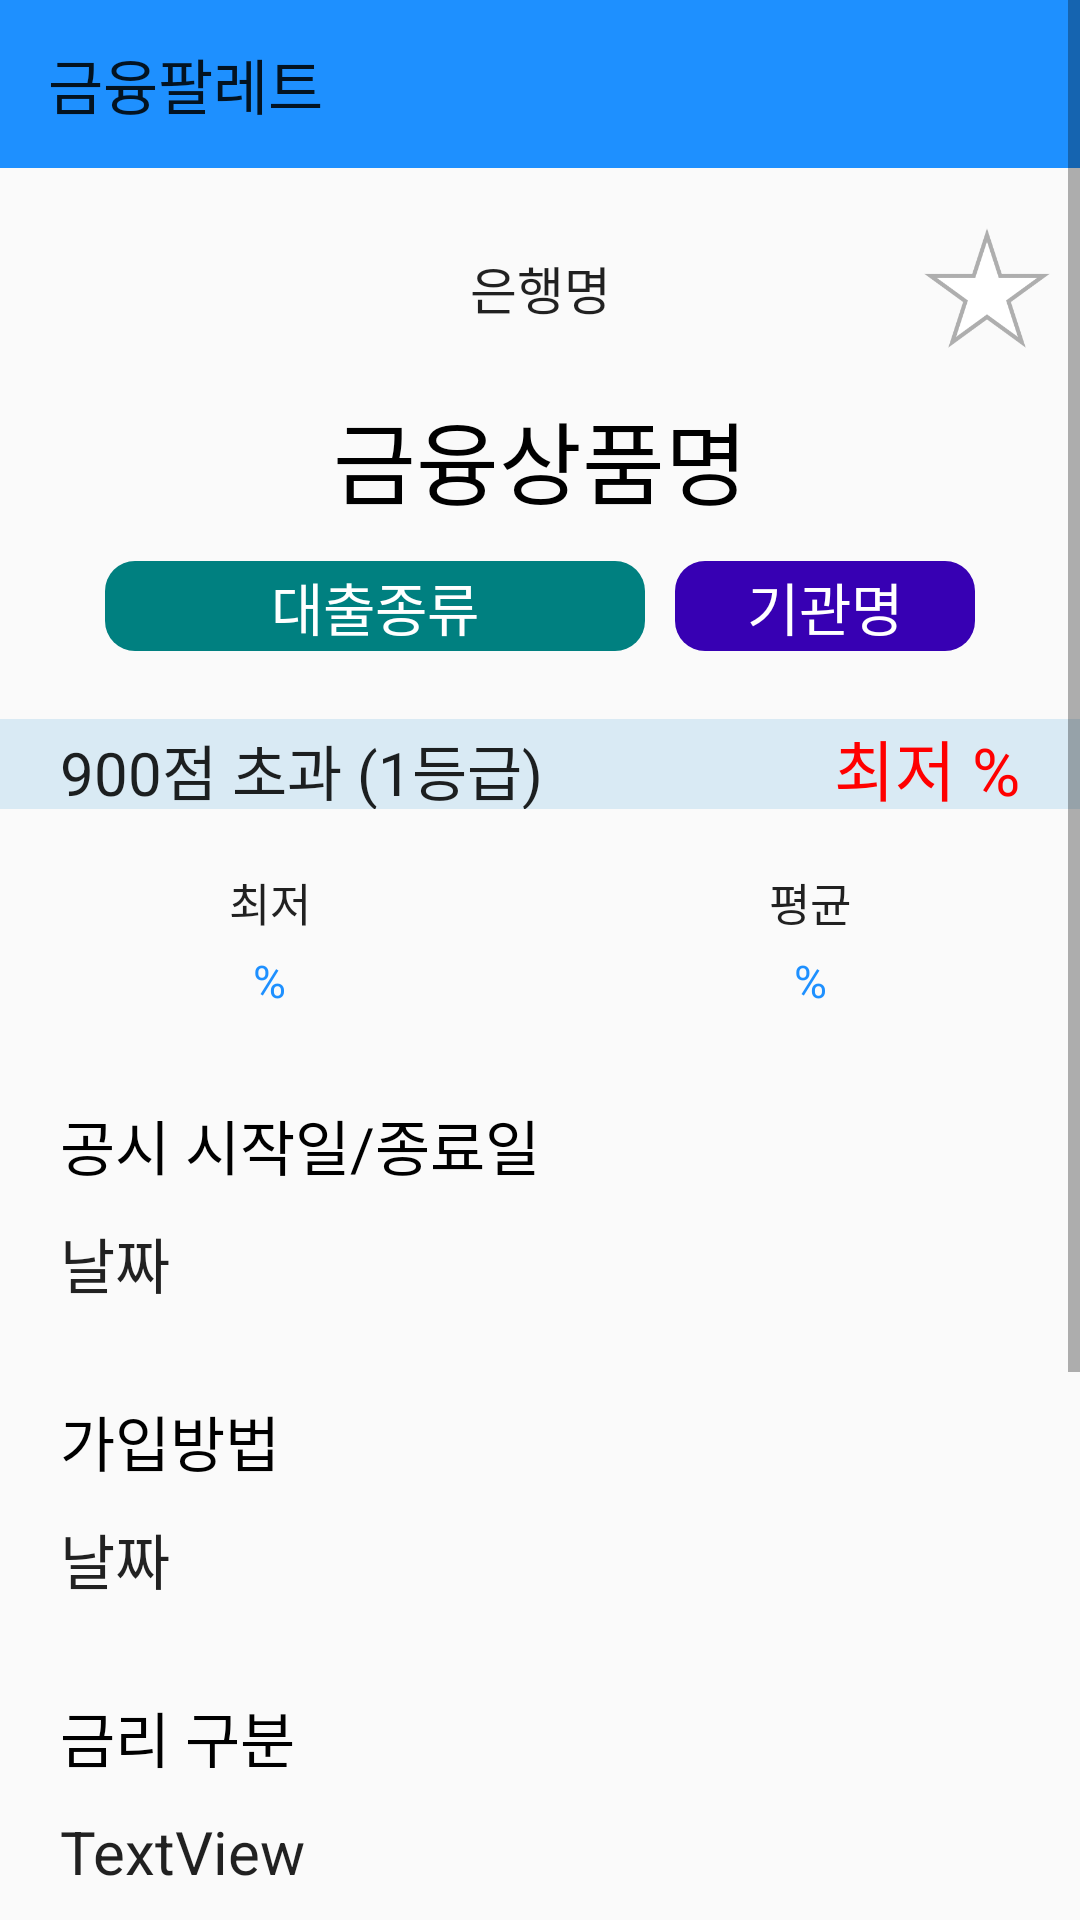

This screen was rendered from an Android layout file. Write that file and the resources it references.
<!-- AndroidManifest.xml: application theme Theme.BankApp2 -->
<!-- res/layout/credit_loan_detail_screen.xml -->
<?xml version="1.0" encoding="utf-8"?>
<ScrollView xmlns:android="http://schemas.android.com/apk/res/android"
    xmlns:app="http://schemas.android.com/apk/res-auto"
    xmlns:tools="http://schemas.android.com/tools"
    android:layout_width="match_parent"
    android:layout_height="match_parent"
    tools:context=".CreditLoanDetailScreen">

    <LinearLayout
        android:layout_width="match_parent"
        android:layout_height="match_parent"
        android:orientation="vertical">

        <androidx.appcompat.widget.Toolbar
            android:id="@+id/toolbar"
            android:layout_width="match_parent"
            android:layout_height="wrap_content"
            android:background="?attr/colorPrimary"
            android:minHeight="?attr/actionBarSize"
            android:theme="?attr/actionBarTheme"
            app:layout_constraintTop_toTopOf="parent"
            app:layout_constraintStart_toStartOf="parent"
            app:title="금융팔레트"/>

        <FrameLayout
            android:layout_width="match_parent"
            android:layout_height="wrap_content"
            android:layout_marginTop="20dp">

            <TextView
                android:id="@+id/fin_co_nm"
                android:layout_width="match_parent"
                android:layout_height="40dp"
                android:gravity="center"
                android:text="은행명"
                android:textSize="17dp"/>

            <ImageView
                android:id="@+id/bookmark"
                android:layout_width="wrap_content"
                android:layout_height="40dp"
                android:layout_gravity="right|center_vertical"
                android:adjustViewBounds="true"
                android:scaleType="fitCenter"
                android:layout_marginEnd="10dp"
                android:src="@drawable/empty_star_small"/>

        </FrameLayout>>

        <TextView
            android:id="@+id/fin_prdt_nm"
            android:layout_width="match_parent"
            android:layout_height="wrap_content"
            android:layout_marginTop="15dp"
            android:gravity="center"
            android:text="금융상품명"
            android:textSize="30dp"
            android:textColor="@color/black" />

        <LinearLayout
            android:layout_width="match_parent"
            android:layout_height="match_parent"
            android:gravity="center"
            android:orientation="horizontal">

            <TextView
                android:id="@+id/crdt_prdt_type_nm"
                android:layout_width="180dp"
                android:layout_height="30dp"
                android:layout_marginTop="15dp"
                android:layout_marginBottom="20dp"
                android:layout_marginEnd="10dp"
                android:background="@drawable/solid_button"
                android:backgroundTint="@color/mid_green"
                android:gravity="center"
                android:text="대출종류"
                android:textColor="@color/white"
                android:textSize="19dp" />

            <TextView
                android:id="@+id/cb_co_nm"
                android:layout_width="100dp"
                android:layout_height="30dp"
                android:layout_marginTop="15dp"
                android:layout_marginBottom="20dp"
                android:background="@drawable/solid_button"
                android:backgroundTint="@color/purple_700"
                android:gravity="center"
                android:text="기관명"
                android:textColor="@color/white"
                android:textSize="19dp" />
        </LinearLayout>

        <LinearLayout
            android:layout_width="match_parent"
            android:layout_height="match_parent"
            android:orientation="horizontal"
            android:background="@color/light_blue">

            <TextView
                android:id="@+id/lowest_loan_rate_name"
                android:layout_width="wrap_content"
                android:layout_height="30dp"
                android:layout_weight="1"
                android:paddingStart="20dp"
                android:text="900점 초과 (1등급)"
                android:textSize="20dp" />

            <TextView
                android:id="@+id/lowest_loan_rate_value"
                android:layout_width="wrap_content"
                android:layout_height="30dp"
                android:layout_weight="1"
                android:paddingEnd="20dp"
                android:gravity="end"
                android:text="최저 %"
                android:textSize="22dp"
                android:textColor="@color/red"/>
        </LinearLayout>

        <LinearLayout
            android:layout_width="match_parent"
            android:layout_height="match_parent"
            android:layout_marginTop="20dp"
            android:orientation="horizontal">

            <LinearLayout
                android:layout_width="match_parent"
                android:layout_height="match_parent"
                android:layout_weight="1"
                android:orientation="vertical">

                <TextView
                    android:id="@+id/textView10"
                    android:layout_width="wrap_content"
                    android:layout_height="wrap_content"
                    android:layout_weight="1"
                    android:layout_gravity="center"
                    android:layout_marginBottom="5dp"
                    android:text="최저"
                    android:textSize="15dp"/>

                <TextView
                    android:id="@+id/lowest_loan_rate"
                    android:layout_width="wrap_content"
                    android:layout_height="wrap_content"
                    android:layout_weight="1"
                    android:layout_gravity="center"
                    android:text="%"
                    android:textSize="15dp"
                    android:textColor="@color/blue" />
            </LinearLayout>

            <LinearLayout
                android:layout_width="match_parent"
                android:layout_height="match_parent"
                android:layout_weight="1"
                android:orientation="vertical">

                <TextView
                    android:id="@+id/textView15"
                    android:layout_width="wrap_content"
                    android:layout_height="wrap_content"
                    android:layout_weight="1"
                    android:layout_gravity="center"
                    android:layout_marginBottom="5dp"
                    android:text="평균"
                    android:textSize="15dp" />

                <TextView
                    android:id="@+id/avg_crdt_loan_rate"
                    android:layout_width="match_parent"
                    android:layout_height="wrap_content"
                    android:layout_weight="1"
                    android:gravity="center"
                    android:text="%"
                    android:textSize="15dp"
                    android:textColor="@color/blue" />
            </LinearLayout>
        </LinearLayout>

        <TextView
            android:id="@+id/textView31"
            android:layout_width="wrap_content"
            android:layout_height="wrap_content"
            android:layout_weight="1"
            android:layout_marginTop="30dp"
            android:layout_marginStart="20dp"
            android:layout_marginEnd="20dp"
            android:text="공시 시작일/종료일"
            android:textSize="20dp"
            android:textColor="@color/black" />

        <TextView
            android:id="@+id/dscl_strt_end_day"
            android:layout_width="match_parent"
            android:layout_height="wrap_content"
            android:layout_marginStart="20dp"
            android:layout_marginTop="10dp"
            android:layout_marginEnd="20dp"
            android:text="날짜"
            android:textSize="20dp"/>

        <TextView
            android:id="@+id/textView16"
            android:layout_width="wrap_content"
            android:layout_height="wrap_content"
            android:layout_weight="1"
            android:layout_marginTop="30dp"
            android:layout_marginStart="20dp"
            android:layout_marginEnd="20dp"
            android:text="가입방법"
            android:textSize="20dp"
            android:textColor="@color/black" />

        <TextView
            android:id="@+id/join_way"
            android:layout_width="match_parent"
            android:layout_height="wrap_content"
            android:layout_marginStart="20dp"
            android:layout_marginTop="10dp"
            android:layout_marginEnd="20dp"
            android:text="날짜"
            android:textSize="20dp"/>

        <TextView
            android:id="@+id/textView18"
            android:layout_width="match_parent"
            android:layout_height="wrap_content"
            android:layout_marginTop="30dp"
            android:layout_marginStart="20dp"
            android:layout_marginEnd="20dp"
            android:text="금리 구분"
            android:textSize="20dp"
            android:textColor="@color/black"/>

        <TextView
            android:id="@+id/crdt_loan_rate_type_nm"
            android:layout_width="match_parent"
            android:layout_height="wrap_content"
            android:layout_marginStart="20dp"
            android:layout_marginTop="10dp"
            android:layout_marginEnd="20dp"
            android:text="TextView"
            android:textSize="20dp"/>

        <TextView
            android:layout_width="match_parent"
            android:layout_height="wrap_content"
            android:layout_marginTop="30dp"
            android:layout_marginStart="20dp"
            android:layout_marginEnd="20dp"
            android:text="신용점수(등급)별 금리"
            android:textSize="20dp"
            android:textColor="@color/black"/>

        
        <LinearLayout
            android:id="@+id/linearLpo3"
            android:layout_width="match_parent"
            android:layout_height="wrap_content"
            android:gravity="center"
            android:orientation="vertical">
        </LinearLayout>

        <TextView
            android:id="@+id/textView20"
            android:layout_width="match_parent"
            android:layout_height="wrap_content"
            android:layout_marginTop="30dp"
            android:layout_marginStart="20dp"
            android:layout_marginEnd="20dp"
            android:text="상품문의"
            android:textSize="20dp"
            android:textColor="@color/black"/>

        <TextView
            android:id="@+id/dscl_officer"
            android:layout_width="match_parent"
            android:layout_height="wrap_content"
            android:layout_marginStart="20dp"
            android:layout_marginTop="10dp"
            android:layout_marginBottom="50dp"
            android:layout_marginEnd="20dp"
            android:text="TextView"
            android:textSize="20dp"/>

        <Button
            android:id="@+id/btn_homepage"
            android:layout_width="200dp"
            android:layout_height="wrap_content"
            android:layout_marginBottom="30dp"
            android:layout_gravity="center"
            android:text="공식 홈페이지"
            android:textSize="20dp"
            android:textColor="@color/white"
            android:background="@drawable/solid_button"
            android:backgroundTint="@color/blue"/>

    </LinearLayout>
</ScrollView>
<!-- resources referenced by this layout -->
<resources>
  <color name="black">#FF000000</color>
  <color name="blue">#FF1E90FF</color>
  <color name="light_blue">#D9EAF4</color>
  <color name="mid_green">#FF008080</color>
  <color name="purple_700">#FF3700B3</color>
  <color name="red">#FFFF0000</color>
  <color name="white">#FFFFFFFF</color>
  <!-- drawable empty_star_small: png bitmap (drawable, 6004 bytes) -->
  <!-- drawable solid_button (drawable) -->
  <?xml version="1.0" encoding="utf-8"?>
  <shape xmlns:android="http://schemas.android.com/apk/res/android">
      <solid android:color="@color/light_gray" /> 
      <corners android:radius="10dp" /> 
  </shape>
  <style name="Theme.BankApp2" parent="Theme.AppCompat.Light.NoActionBar">
          
          <item name="colorPrimary">@color/blue</item>
          <item name="colorPrimaryVariant">@color/purple_700</item>
          <item name="colorOnPrimary">@color/white</item>
          
          <item name="colorSecondary">@color/teal_200</item>
          <item name="colorSecondaryVariant">@color/teal_700</item>
          <item name="colorOnSecondary">@color/black</item>
          
          <item name="android:statusBarColor">@color/blue</item>
          
  
          
          <item name="android:textViewStyle">@style/customTextViewFontStyle</item>
          <item name="android:buttonStyle">@style/customButtonFontStyle</item>
          <item name="android:editTextStyle">@style/customEditTextFontStyle</item>
          <item name="android:radioButtonStyle">@style/customRadioButtonFontStyle</item>
          <item name="android:checkboxStyle">@style/customCheckboxFontStyle</item>
  
      </style>
  <color name="light_gray">#FFD3D3D3</color>
  <color name="teal_200">#FF03DAC5</color>
  <color name="teal_700">#FF018786</color>
</resources>
